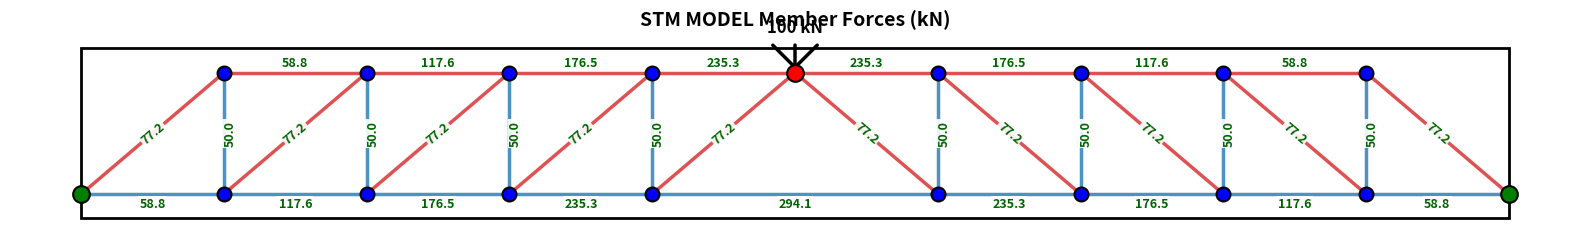

The script that saved this image: (Note: this script raises an exception after producing the figure.)
from dataclasses import dataclass ,field
import numpy as np
import matplotlib.pyplot as plt
from matplotlib.patches import FancyArrowPatch

@dataclass

class BeamGeometry:
    width:float   # mm
    depth:float   # mm
    length:float  # mm
    cover: float  # mm
    eff_depth: float = field(init=False)

    def __post_init__(self):
        self.eff_depth = self.depth - 2 * self.cover
        
    

@dataclass

class Loading:
    bearing_wdith:float 
    bearing_length:float
    magnitude:float # kN
    location:float # mm from left support

@dataclass

class Materials:
    fc:float  # Mpa
    fy:float  # Mpa
    phi:float 


@dataclass

class end_condition:
    bearing_wdith:float 
    bearing_length:float

import math
@dataclass

class Checks:
    def DeepBeam(beam:BeamGeometry,load:Loading)->tuple[bool, str]:
        result = beam.length<=4*beam.depth or load.location<=2*beam.depth
        if result:
            desc="The Given Beam is Deep"
        else:
            desc="The Given Beam is not Deep"
        return result,desc
    def ShearCapacity(beam:BeamGeometry,load:Loading,material:Materials)->tuple[bool,str]:
        result=load.magnitude/2<=material.phi*0.83*math.sqrt(material.fc)*beam.width*beam.depth
        if result:
            desc="SHEAR CAPACITY IS OK NO NEED TO REVISE DIMENSION"
        else:
            desc="SHEAR CAPACITY IS NOT OK  NEED TO REVISE DIMENSION"
        return result,desc
    def BearingCapacityNodes(beam:BeamGeometry,load:Loading,material:Materials)->tuple[bool,str]:
        result=load.magnitude/2<=material.phi*0.83*math.sqrt(material.fc)*beam.width*beam.depth
        if result:
            desc="SHEAR CAPACITY IS OK NO NEED TO REVISE DIMENSION"
        else:
            desc="SHEAR CAPACITY IS NOT OK  NEED TO REVISE DIMENSION"
        return result,desc
    
    

from dataclasses import dataclass ,field
@dataclass
class Strut_Tie_Model :
    beam:BeamGeometry
    load:Loading
    Mat:Materials
    target_angle_deg:float

    R_right: float = field(init=False)
    R_left: float = field(init=False)
    nodes: list = field(default_factory=list)
    members: list = field(default_factory=list)
    node_map: dict = field(default_factory=dict)
    node_idx: int = field(default=0)
    left_nodes_bottom: list = field(default_factory=list)
    left_nodes_top: list = field(default_factory=list)
    right_nodes_bottom: list = field(default_factory=list)
    right_nodes_top: list = field(default_factory=list)
    bottom_chord_nodes: list = field(default_factory=list)

    def __post_init__(self):
        self.R_right = self.load.magnitude * self.load.location/ self.beam.length
        self.R_left = self.load.magnitude-self.R_right
        self.M_max = self.R_left * self.load.location
        self.R_max = (self.M_max/(self.beam.width*self.beam.eff_depth*self.beam.eff_depth))*1000
        self.term_inside_sqrt = 1 - (2 * self.R_max) / (0.85 * self.Mat.fc)
        self.rho = (0.85 *self.Mat.fc /self.Mat.fy) * (1 - math.sqrt(self.term_inside_sqrt))
        self.As=self.rho*self.beam.width*self.beam.eff_depth
        self.a = (self.As * self.Mat.fy) / (0.85 * self.Mat.fc * self.beam.width)
        self.c= self.a / 0.85
        self.top_strut_tie_w= self.a+self.beam.cover
        self.bot_tie_width = self.beam.cover + 16 + 50 +16/8
        self.bot_tie_width

        print(f"Left Support: {self.R_left:.2f} kN")
        print(f"Right Support: {self.R_right:.2f} kN")
        print(f"Maximum Moment: {self.M_max/1000:.2f} kN m")
        print(f"Depth of Compression Block: {self.a:.2f} mm")

        self.dx = self.beam.eff_depth/ np.tan(np.radians(self.target_angle_deg))
        self.theta_rad = np.radians(self.target_angle_deg)
        print(f"Panel width (dx): {self.dx:.2f} mm")
        print(f"Strut angle: {self.target_angle_deg:.2f}°")
        self.current_x_bottom = self.load.location
        while self.current_x_bottom - self.dx >= 0:
            self.next_x_bottom = self.current_x_bottom - self.dx
            if self.next_x_bottom < 0:
                self.next_x_bottom = 0
        
            self.left_nodes_bottom.insert(0, self.next_x_bottom)
        
            if self.next_x_bottom > 0:
                self.left_nodes_top.insert(0, self.next_x_bottom)
                self.current_x_bottom = self.next_x_bottom
            else:
                break
    
        if len(self.left_nodes_bottom) == 0 or self.left_nodes_bottom[0] > 0:
            self.left_nodes_bottom.insert(0, 0)
        

        self.current_x_bottom = self.load.location
    
        while self.current_x_bottom + self.dx <= self.beam.length:
            self.next_x_bottom = self.current_x_bottom + self.dx
            if self.next_x_bottom > self.beam.length:
                self.next_x_bottom = self.beam.length
        
            self.right_nodes_bottom.append(self.next_x_bottom)
        
            if self.next_x_bottom < self.beam.length:
                self.right_nodes_top.append(self.next_x_bottom)
                self.current_x_bottom = self.next_x_bottom
            else:
                break
    
        if len(self.right_nodes_bottom) == 0 or self.right_nodes_bottom[-1] < self.beam.length:
            self.right_nodes_bottom.append(self.beam.length)
 
        self.nodes.append({'x': 0, 'y': 0, 'type': 'support', 'label': 'L_Sup'})
        self.node_map['support_left'] = self.node_idx
        self.node_idx += 1
        
        for i, x in enumerate(self.left_nodes_bottom[1:]):
            self.nodes.append({'x': x, 'y': 0, 'type': 'joint', 'label': f'LB{i}'})
            self.node_map[f'left_bot_{i}'] = self.node_idx
            self.node_idx += 1
        
        for i, x in enumerate(self.left_nodes_top):
            self.nodes.append({'x': x, 'y': self.beam.eff_depth, 'type': 'joint', 'label': f'LT{i}'})
            self.node_map[f'left_top_{i}'] = self.node_idx
            self.node_idx += 1
        
        self.nodes.append({'x': self.load.location, 'y':self.beam.eff_depth, 'type': 'load', 'label': 'Load'})
        self.node_map['load'] = self.node_idx
        self.node_idx += 1
        
        for i, x in enumerate(self.right_nodes_top):
            self.nodes.append({'x': x, 'y': self.beam.eff_depth, 'type': 'joint', 'label': f'RT{i}'})
            self.node_map[f'right_top_{i}'] = self.node_idx
            self.node_idx += 1
        
        for i, x in enumerate(self.right_nodes_bottom[:-1]):
            self.nodes.append({'x': x, 'y': 0, 'type': 'joint', 'label': f'RB{i}'})
            self.node_map[f'right_bot_{i}'] = self.node_idx
            self.node_idx += 1
        
        self.nodes.append({'x': self.beam.length, 'y': 0, 'type': 'support', 'label': 'R_Sup'})
        self.node_map['support_right'] = self.node_idx
        self.node_idx += 1
        
        # ===== CREATE MEMBERS =====
        
        # LEFT SIDE DIAGONALS AND VERTICALS
        if len(self.left_nodes_bottom) > 1:
            self.members.append({
                'start': self.node_map['load'],
                'end': self.node_map.get(f'left_bot_{len(self.left_nodes_bottom)-2}', self.node_map['support_left']),
                'type': 'compression',
                'force': 0
            })
            
            for i in range(len(self.left_nodes_top)):
                self.members.append({
                    'start': self.node_map.get(f'left_bot_{len(self.left_nodes_bottom)-2-i}', self.node_map['support_left']),
                    'end': self.node_map[f'left_top_{len(self.left_nodes_top)-1-i}'],
                    'type': 'tension',
                    'force': 0
                })
                
                if i < len(self.left_nodes_top) - 1:
                    self.members.append({
                        'start': self.node_map[f'left_top_{len(self.left_nodes_top)-1-i}'],
                        'end': self.node_map.get(f'left_bot_{len(self.left_nodes_bottom)-3-i}', self.node_map['support_left']),
                        'type': 'compression',
                        'force': 0
                    })
                else:
                    self.members.append({
                        'start': self.node_map[f'left_top_{0}'],
                        'end': self.node_map['support_left'],
                        'type': 'compression',
                        'force': 0
                    })
        else:
            self.members.append({
                'start': self.node_map['load'],
                'end': self.node_map['support_left'],
                'type': 'compression',
                'force': 0
            })
        
        # RIGHT SIDE DIAGONALS AND VERTICALS
        if len(self.right_nodes_bottom) > 1:
            self.members.append({
                'start': self.node_map['load'],
                'end': self.node_map.get(f'right_bot_0', self.node_map['support_right']),
                'type': 'compression',
                'force': 0
            })
            
            for i in range(len(self.right_nodes_top)):
                self.members.append({
                    'start': self.node_map.get(f'right_bot_{i}', self.node_map['support_right']),
                    'end': self.node_map[f'right_top_{i}'],
                    'type': 'tension',
                    'force': 0
                })
                
                if i < len(self.right_nodes_top) - 1:
                    self.members.append({
                        'start': self.node_map[f'right_top_{i}'],
                        'end': self.node_map.get(f'right_bot_{i+1}', self.node_map['support_right']),
                        'type': 'compression',
                        'force': 0
                    })
                else:
                    self.members.append({
                        'start': self.node_map[f'right_top_{len(self.right_nodes_top)-1}'],
                        'end': self.node_map['support_right'],
                        'type': 'compression',
                        'force': 0
                    })
        else:
            self.members.append({
                'start': self.node_map['load'],
                'end': self.node_map['support_right'],
                'type': 'compression',
                'force': 0
            })
        
        # TOP CHORD MEMBERS
        for i in range(len(self.left_nodes_top) - 1):
            self.members.append({
                'start': self.node_map[f'left_top_{i}'],
                'end': self.node_map[f'left_top_{i+1}'],
                'type': 'compression',
                'force': 0
            })
        if len(self.left_nodes_top) > 0:
            self.members.append({
                'start': self.node_map[f'left_top_{len(self.left_nodes_top)-1}'],
                'end': self.node_map['load'],
                'type': 'compression',
                'force': 0
            })
        
        if len(self.right_nodes_top) > 0:
            self.members.append({
                'start': self.node_map['load'],
                'end': self.node_map[f'right_top_0'],
                'type': 'compression',
                'force': 0
            })
        for i in range(len(self.right_nodes_top) - 1):
            self.members.append({
                'start': self.node_map[f'right_top_{i}'],
                'end': self.node_map[f'right_top_{i+1}'],
                'type': 'compression',
                'force': 0
            })
        
        # BOTTOM CHORD MEMBERS
        ##############################################################
        self.all_bottom_x = sorted([0] + self.left_nodes_bottom[1:] +self. right_nodes_bottom[:-1] + [self.beam.length])
        for x in self.all_bottom_x:
            for key, idx in self.node_map.items():
                if self.nodes[idx]['y'] == 0 and abs(self.nodes[idx]['x'] - x) < 0.1:
                    self.bottom_chord_nodes.append(idx)
                    break
        
        for i in range(len(self.bottom_chord_nodes) - 1):
            self.members.append({
                'start': self.bottom_chord_nodes[i],
                'end': self.bottom_chord_nodes[i+1],
                'type': 'tension',
                'force': 0
            })
        self.calculate_forces_method_of_joints(self.nodes, self.members, self.node_map,self.R_right, self.R_left, self.load.magnitude, self.beam.eff_depth)
        self.plot_stm(self.beam.length, self.beam.eff_depth, self.nodes, self.members, self.load.location, self.load.magnitude)
   
    def calculate_forces_method_of_joints(self,nodes, members, node_map, R_left, R_right, load_mag, height):
        """Calculate member forces using method of joints"""
        
        print(f"\n=== METHOD OF JOINTS - FORCE CALCULATION ===")
        
        # Create adjacency list for each node
        self.node_members = {i: [] for i in range(len(self.nodes))}
        for m_idx, m in enumerate(self.members):
            self.node_members[m['start']].append(m_idx)
            self.node_members[m['end']].append(m_idx)
        
        # Track solved members
        self.solved = [False] * len(self.members)
        
        # Process joints in order from supports to load
        # Start with left support
        self.process_joint(node_map['support_left'], nodes, members, self.node_members, self.solved, 
                    external_x=0, external_y=R_left)
        
        # Process right support
        self.process_joint(node_map['support_right'], nodes, members, self.node_members, self.solved,
                    external_x=0, external_y=R_right)
        
        # Process remaining joints iteratively
        max_iterations = len(nodes) * 2
        iteration = 0
        while not all(self.solved) and iteration < max_iterations:
            iteration += 1
            for node_idx in range(len(nodes)):
                if node_idx == node_map['load']:
                    continue  # Process load point last
                
                # Count unknowns at this joint
                connected = self.node_members[node_idx]
                unknowns = sum(1 for m_idx in connected if not self.solved[m_idx])
                
                if unknowns <= 2 and unknowns > 0:
                    ext_x, ext_y = 0, 0
                    if node_idx == node_map['support_left']:
                        ext_y = R_left
                    elif node_idx == node_map['support_right']:
                        ext_y = R_right
                    
                    self.process_joint(node_idx, nodes, members, self.node_members, self.solved, ext_x, ext_y)
        
        # Finally process load point
        self.process_joint(node_map['load'], nodes, members, self.node_members, self.solved,
                    external_x=0, external_y=-load_mag)
        
        # Print results
        print(f"\n=== MEMBER FORCES ===")
        for i, m in enumerate(members):
            n1 = nodes[m['start']]
            n2 = nodes[m['end']]
            force_type = "C" if m['type'] == 'compression' else "T"
            print(f"Member {i}: ({n1['label']} to {n2['label']}) = {abs(m['force']):.2f} kN ({force_type})")

    def process_joint(self,node_idx, nodes, members, node_members, solved, external_x=0, external_y=0):
        """Solve equilibrium at a joint"""
        
        node = nodes[node_idx]
        connected = node_members[node_idx]
        
        # Count unknowns
        unknowns = [m_idx for m_idx in connected if not solved[m_idx]]
        knowns = [m_idx for m_idx in connected if solved[m_idx]]
        
        if len(unknowns) == 0:
            return
        
        # Sum known forces
        sum_x = external_x
        sum_y = external_y
        
        for m_idx in knowns:
            m = members[m_idx]
            n1 = nodes[m['start']]
            n2 = nodes[m['end']]
            
            # Determine direction (force points away from joint for tension, towards for compression)
            if m['start'] == node_idx:
                dx = n2['x'] - n1['x']
                dy = n2['y'] - n1['y']
            else:
                dx = n1['x'] - n2['x']
                dy = n1['y'] - n2['y']
            
            length = np.sqrt(dx**2 + dy**2)
            if length == 0:
                continue
            
            cos_theta = dx / length
            sin_theta = dy / length
            
            # Force is positive for tension (pulling away), negative for compression (pushing in)
            F = m['force']
            sum_x += F * cos_theta
            sum_y += F * sin_theta
        
        # Solve for unknowns
        if len(unknowns) == 1:
            # One unknown - solve directly
            m_idx = unknowns[0]
            m = members[m_idx]
            n1 = nodes[m['start']]
            n2 = nodes[m['end']]
            
            if m['start'] == node_idx:
                dx = n2['x'] - n1['x']
                dy = n2['y'] - n1['y']
            else:
                dx = n1['x'] - n2['x']
                dy = n1['y'] - n2['y']
            
            length = np.sqrt(dx**2 + dy**2)
            if length > 0:
                cos_theta = dx / length
                sin_theta = dy / length
                
                # Use the direction with larger component
                if abs(cos_theta) > abs(sin_theta):
                    F = -sum_x / cos_theta
                else:
                    F = -sum_y / sin_theta
                
                m['force'] = F
                solved[m_idx] = True
        
        elif len(unknowns) == 2:
            # Two unknowns - solve system of equations
            m_idx1, m_idx2 = unknowns
            m1 = members[m_idx1]
            m2 = members[m_idx2]
            
            # Get directions for both members
            n1_1 = nodes[m1['start']]
            n2_1 = nodes[m1['end']]
            if m1['start'] == node_idx:
                dx1 = n2_1['x'] - n1_1['x']
                dy1 = n2_1['y'] - n1_1['y']
            else:
                dx1 = n1_1['x'] - n2_1['x']
                dy1 = n1_1['y'] - n2_1['y']
            
            length1 = np.sqrt(dx1**2 + dy1**2)
            if length1 == 0:
                return
            cos1 = dx1 / length1
            sin1 = dy1 / length1
            
            n1_2 = nodes[m2['start']]
            n2_2 = nodes[m2['end']]
            if m2['start'] == node_idx:
                dx2 = n2_2['x'] - n1_2['x']
                dy2 = n2_2['y'] - n1_2['y']
            else:
                dx2 = n1_2['x'] - n2_2['x']
                dy2 = n1_2['y'] - n2_2['y']
            
            length2 = np.sqrt(dx2**2 + dy2**2)
            if length2 == 0:
                return
            cos2 = dx2 / length2
            sin2 = dy2 / length2
            
            # Solve system: cos1*F1 + cos2*F2 = -sum_x
            #               sin1*F1 + sin2*F2 = -sum_y
            
            det = cos1 * sin2 - cos2 * sin1
            if abs(det) > 1e-6:
                F1 = (-sum_x * sin2 + sum_y * cos2) / det
                F2 = (-sum_y * cos1 + sum_x * sin1) / det
                
                m1['force'] = F1
                m2['force'] = F2
                solved[m_idx1] = True
                solved[m_idx2] = True

    def plot_stm(self,length, height, nodes, members, load_x, load_mag):
        """Plot the STM truss structure with force labels"""
        fig, ax = plt.subplots(figsize=(16, 8))
        ax.set_aspect('equal')
        
        # Draw boundary
        total_h = height * 1.4
        margin = (total_h - height) / 2
        ax.add_patch(plt.Rectangle((0, -margin), length, total_h, 
                                fill=False, ec='black', lw=2))
        
        # Draw members with force labels
        for m in members:
            n1 = nodes[m['start']]
            n2 = nodes[m['end']]
            
            if m['type'] == 'compression':
                color = '#d62728'  # Red
                lw = 2.5
            else:
                color = '#1f77b4'  # Blue
                lw = 2.5
            
            ax.plot([n1['x'], n2['x']], [n1['y'], n2['y']], 
                    color=color, linewidth=lw, alpha=0.8, zorder=1)
            
            # Add force label at midpoint
            mid_x = (n1['x'] + n2['x']) / 2
            mid_y = (n1['y'] + n2['y']) / 2
            force_val = abs(m['force'])
            
            # Calculate rotation angle
            dx = n2['x'] - n1['x']
            dy = n2['y'] - n1['y']
            
            if abs(dx) < 1:  # Vertical member
                rot = 90
                offset_x = height * 0.05
                mid_x += offset_x
            elif abs(dy) < 1:  # Horizontal member
                rot = 0
                offset_y = height * 0.08 if mid_y > 0 else -height * 0.08
                mid_y += offset_y
            else:  # Diagonal member
                angle = np.degrees(np.arctan2(dy, dx))
                if angle > 90:
                    angle -= 180
                if angle < -90:
                    angle += 180
                rot = angle
            
            ax.text(mid_x, mid_y, f"{force_val:.1f}", 
                    fontsize=9, fontweight='bold', 
                    color='darkgreen', rotation=rot, 
                    ha='center', va='center',
                    bbox=dict(facecolor='white', edgecolor='none', alpha=0.9, pad=1))
        
        # Draw nodes
        for n in nodes:
            if n['type'] == 'load':
                c = 'red'
                size = 12
            elif n['type'] == 'support':
                c = 'green'
                size = 12
            else:
                c = 'blue'
                size = 10
            
            ax.plot(n['x'], n['y'], marker='o', color=c, 
                markersize=size, markeredgecolor='black', 
                markeredgewidth=1.5, zorder=2)
        
        # Draw load arrow
        arrow_start_y = height + height * 0.25
        ax.add_patch(FancyArrowPatch((load_x, arrow_start_y), (load_x, height),
                                    arrowstyle='->,head_width=0.4,head_length=0.4', 
                                    mutation_scale=40, color='black', lw=2.5))
        ax.text(load_x, arrow_start_y + height * 0.08, f"{int(load_mag)} kN", 
            ha='center', fontsize=12, fontweight='bold')
        
        ax.set_title(f"STM MODEL Member Forces (kN)", 
                    fontsize=14, fontweight='bold')
        ax.axis('off')
        plt.tight_layout()
        plt.show()



    


class NodeAnalysis:
    def __init__(self, stm_instance,end,Load,theta_deg): 
        self.stm = stm_instance
        self.nodes_raw = stm_instance.nodes # shown in above image
        self.members = stm_instance.members
        self.df = pd.DataFrame(self.nodes_raw) # 
        self.add_member_forces()
        self.theta_deg = theta_deg  # angle in degrees
    def excel_nodes(self):
        self.df = pd.DataFrame(self.nodes_raw)

    def add_member_forces(self):
        self.member_info = {}  # Store member type info
        max_members = 0
        
        for idx in range(len(self.df)):
            connected = [(abs(m['force']), m['type'], m['force']) 
                        for m in self.members if m['start'] == idx or m['end'] == idx]
            max_members = max(max_members, len(connected))
            
            for i, (force, mtype, signed_force) in enumerate(connected, 1):
                col_name = f'Member_{i}'
                # Add sign prefix
                sign = '+' if signed_force > 0 else '-'
                self.df.loc[idx, col_name] = f"{sign}{force:.1f}"
                # Store type for coloring
                self.member_info[(idx, col_name)] = mtype
        
        for i in range(1, max_members + 1):
            if f'Member_{i}' in self.df.columns:
                self.df[f'Member_{i}'].fillna('', inplace=True)
    
    def get_summary(self):
        return self.df[['label', 'x', 'y','type'] + 
                       [col for col in self.df.columns if col.startswith('Member_')]]

    
    def to_excel(self, filename='node_analysis.xlsx'):
        from openpyxl.styles import PatternFill
        
        summary = self.get_summary()
        summary.to_excel(filename, index=False)
        
        # Apply colors
        from openpyxl import load_workbook
        wb = load_workbook(filename)
        ws = wb.active
        
        red_fill = PatternFill(start_color='FFCCCC', end_color='FFCCCC', fill_type='solid')
        blue_fill = PatternFill(start_color='CCDDFF', end_color='CCDDFF', fill_type='solid')
        
        for row_idx in range(2, len(summary) + 2):
            for col_idx, col_name in enumerate(summary.columns, 1):
                if col_name.startswith('Member_'):
                    node_idx = row_idx - 2
                    mtype = self.member_info.get((node_idx, col_name))
                    cell = ws.cell(row=row_idx, column=col_idx)
                    
                    if mtype == 'compression':
                        cell.fill = red_fill
                    elif mtype == 'tension':
                        cell.fill = blue_fill
        
        wb.save(filename)
        print(f"✓ Exported to {filename} (Red=Compression, Blue=Tension)")


@dataclass

class Nodal_Dimension:
    
    theta_deg:float
    beam:BeamGeometry
    load:Loading
    Mat:Materials
    End:end_condition
    STM:Strut_Tie_Model
    
    # I need to run this for joint at support
    def calculate_inclined_strut_width(self):
        theta_rad = math.radians(self.theta_deg)
        incline_strut_width = (
            self.STM.bot_tie_width * math.cos(theta_rad)
            + self.End.bearing_length * math.sin(theta_rad)
        )
        return incline_strut_width
    
    # I need to run this for joint at Top
    def calculate_vertical_tie_width(self):
        theta_rad = math.radians(self.theta_deg)
        inclined_strut_width = self.calculate_inclined_strut_width()
        vertical_tie_width = (
           (inclined_strut_width- self.STM.top_strut_tie_w*math.cos(math.pi/2 - theta_rad)) /math.sin(math.pi/2 - theta_rad)
        )
        return vertical_tie_width
    # I need to run this for joint at load
    def calculate_inclined_strut_width_under_load(self):
        theta_rad = math.radians(self.theta_deg)
        # inclined_strut_width = self.calculate_inclined_strut_width()
        theta_rad = math.radians(self.theta_deg)

        inclined_strut_width_under_load = (
            self.STM.top_strut_tie_w * math.cos(theta_rad)
            + self.load.bearing_length * math.sin(theta_rad)
        )
        return inclined_strut_width_under_load
    
    # I need to run this for joint at bottom
    def calculate_inclined_strut_width_interior(self):
        vertical_tie_width = self.calculate_vertical_tie_width()
        theta_rad = math.radians(self.theta_deg)

        incline_strut_width_interior = (
            self.STM.bot_tie_width * math.cos(theta_rad)
            + vertical_tie_width * math.sin(theta_rad)
        )
        return incline_strut_width_interior
    






Beam=BeamGeometry(250,500,5000,37.5)
Load=Loading(250,250,100,2500)
Mat=Materials(25,420,0.75)
end=end_condition(250,250)
STM=Strut_Tie_Model(Beam,Load,Mat,40.36)
df_nodes = pd.DataFrame(STM.nodes)
print(df_nodes)
analysis = NodeAnalysis(STM,end,Load,40.36)
pd.set_option('display.max_columns', None)
print(analysis.get_summary())
analysis.to_excel('strut_tie_analysis.xlsx')
Noal_Dim=Nodal_Dimension(38.6,Beam,Load,Mat,end,STM)
print(Noal_Dim.calculate_inclined_strut_width)


print(Noal_Dim.calculate_inclined_strut_width())